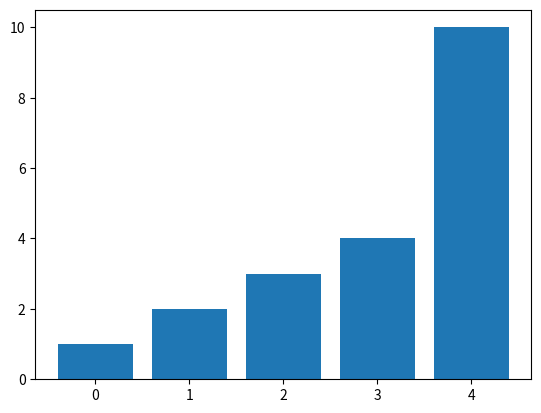

Write Python code to recreate this figure.
# histogram generator
# write me code to generate a histogram (a textual vertical representation of data) from a given list of integers
#
# example:
# histogram([1,2,3,4])
# 1: *
# 2: **

# def histogram(list):
#     for i in list:
#         print(i,":","*"*i)

# histogram([1,2,3,4, 10])


#q: what python library would you use to generate a histogram
#A: matplotlib

#q: what python library would you use to generate a bar chart
#A: matplotlib

#write me histogram generator using matplotlib
import matplotlib.pyplot as plt

def histogram(list):
    plt.bar(range(len(list)), list)
    plt.show()

histogram([1,2,3,4,10])


#q: how to fix this error : ModuleNotFoundError: No module named 'matplotlib' on a mac
#A: pip3 install matplotlib

